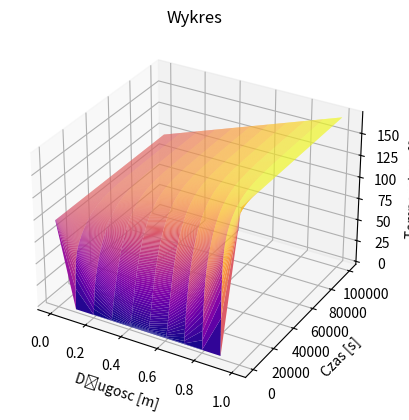

Here is the Python script that generated this plot:
import numpy as np
import matplotlib.pyplot as plt
import math

L = 1
D = 0.00001
dx = 0.1
dt = (dx**2)/(4*D)
T_pocz = 97
T_kon = 171
x_pocz = 0
x_kon = L
t_pocz = 0
t_kon = 100000
q = (D*dt)/(dx**2)
cons = 1-2*q
x = np.arange(0,x_kon + dx,dx)
t = np.arange(0,t_kon + dt,dt)
lnt = len(t) 
lnx = len(x)
T = np.zeros([lnt, lnx])
er1 = 0
er2 = 0
er = 0
for i in range(0, lnt-1):
    for n in range(0, lnx-1):
        T[:, 0] = T_pocz
        T[:, 10] = T_kon
        T[i+1, n] = q*(T[i][n+1]+T[i][n-1])+cons*T[i][n]
for n in range(0,11):
    er1 = T[i,n] - T[i+1,n]
    er1 = math.fabs(er1)
    er2 = er1/(T[i,n])
    er = er + er2
    err = er/11
print(err)
np.savetxt("dane", T, fmt="%10.5f", delimiter='\t')
X, Y = np.meshgrid(x, t, sparse=True)
plotT = plt.axes(projection='3d')
plotT.plot_surface(X, Y, T, rstride=1, cstride=1, cmap='plasma')
plotT.set_xlabel("Długosc [m]")
plotT.set_ylabel("Czas [s]")
plotT.set_zlabel("Temperatura [$^o C$]")
plotT.set_title("Wykres")
plt.show()





